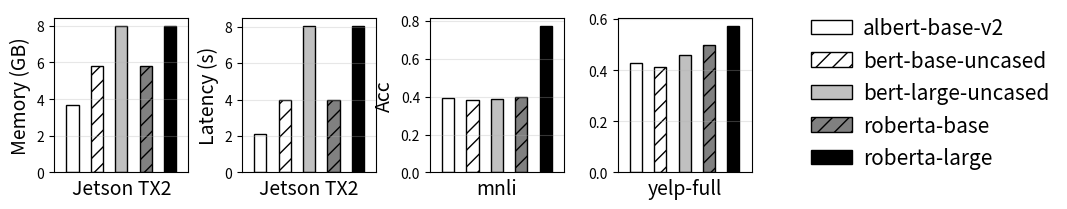

Here is the Python script that generated this plot: (Note: this script raises an exception after producing the figure.)
import matplotlib.pyplot as plt
import numpy as np
import os

# convergence accuracy
# {memory, latency, acc[mnli], acc[yelp-full]}
# ["roberta-large", "roberta-base", "bert-base", "albert-base"]
memory_latency_acc = {'agnews': [3.67, 5.817, 8, 5.817, 8],
 'mnli': np.array([1.0617, 1.977, 4.023, 1.977, 4.023])*2,
 'yahoo': [0.3923586347427407,
  0.384921039225675,
  0.3862455425369333,
  0.3998981151299032,
  0.774223127865512],
 'yelp-full': [0.42684, 0.4138, 0.4603, 0.49902, 0.57362]}

# convergence accuracy
# ['albert-base-v2', 'bert-base-uncased', 'bert-large-uncased', 'roberta-base', 'roberta-large']
acc = {'agnews': [0.85,
  0.8207894736842105,
  0.8610526315789474,
  0.8757894736842106,
  0.8925],
 'mnli': [0.3923586347427407,
  0.384921039225675,
  0.3862455425369333,
  0.3998981151299032,
  0.774223127865512],
 'yahoo': [0.6464833333333333,
  0.6367666666666667,
  0.6302833333333333,
  0.6098,
  0.6888666666666666],
 'yelp-full': [0.42684, 0.4138, 0.4603, 0.49902, 0.57362]}

fig_output_path = "../../figs"

def plot_models(dataset):
    """
        todo
    """
    label_font_conf = {
        # "weight": "bold",
        "size": "14"
    }
    bar_confs = {
        "color": ["white", "white", "silver", "grey", "black"],
        "linewidth": 1,
        "hatch": ["", "//", "", "//", ""],
        "edgecolor": "black",
    }


    figure_mosaic = """
    AAAAA.BBBBB.CCCCC.DDDDD
    """
    fig, axes = plt.subplot_mosaic(mosaic=figure_mosaic, figsize=(9, 2), dpi=100)
    bar_width = 0.03

    x = [0.1, 0.1+bar_width*2, 0.1+bar_width*4, 0.1+bar_width*6, 0.1+bar_width*8]

    xlabels = ["agnews", "mnli", "yahoo",'yelp-full']
    xlabels_fig = ["Jetson TX2", "Jetson TX2", "mnli",'yelp-full']
    ax = [axes["A"], axes["B"], axes["C"], axes["D"]]

    for i in range(len(axes)):
        ax[i].set_xlabel(xlabels_fig[i], **label_font_conf)
        ax[i].set_xticks([])
        fps = memory_latency_acc[xlabels[i]]
        ax[i].bar(x, fps, width=bar_width, **bar_confs)

        ax[i].grid(axis="y", alpha=0.3)
        ax[i].set_xlim(min(x)-bar_width*1.5, max(x)+bar_width*1.5)

    # ax[0].set_yscale('log')
    # ax[1].set_yscale('log')
    # ax[2].set_yscale('log')
    ax[0].set_ylabel("Memory (GB)", **label_font_conf)
    ax[1].set_ylabel("Latency (s)", **label_font_conf)
    ax[2].set_ylabel("Acc", **label_font_conf)
    # https://matplotlib.org/stable/api/container_api.html#module-matplotlib.container
    bars = ax[0].containers[0].get_children()
    labels = ['albert-base-v2', 'bert-base-uncased', 'bert-large-uncased', 'roberta-base', 'roberta-large']
    ax[0].legend(bars, labels, ncol=1, loc="lower left", bbox_to_anchor=(5.5, -0.1),frameon=False,fontsize=15,columnspacing = 1.5,handletextpad=0.5)

    plt.subplots_adjust(wspace=2.5)

    plt.savefig(os.path.join(fig_output_path, "different models.pdf"), bbox_inches="tight")
    plt.show()


if __name__ == '__main__':
    plot_models("agnews")
